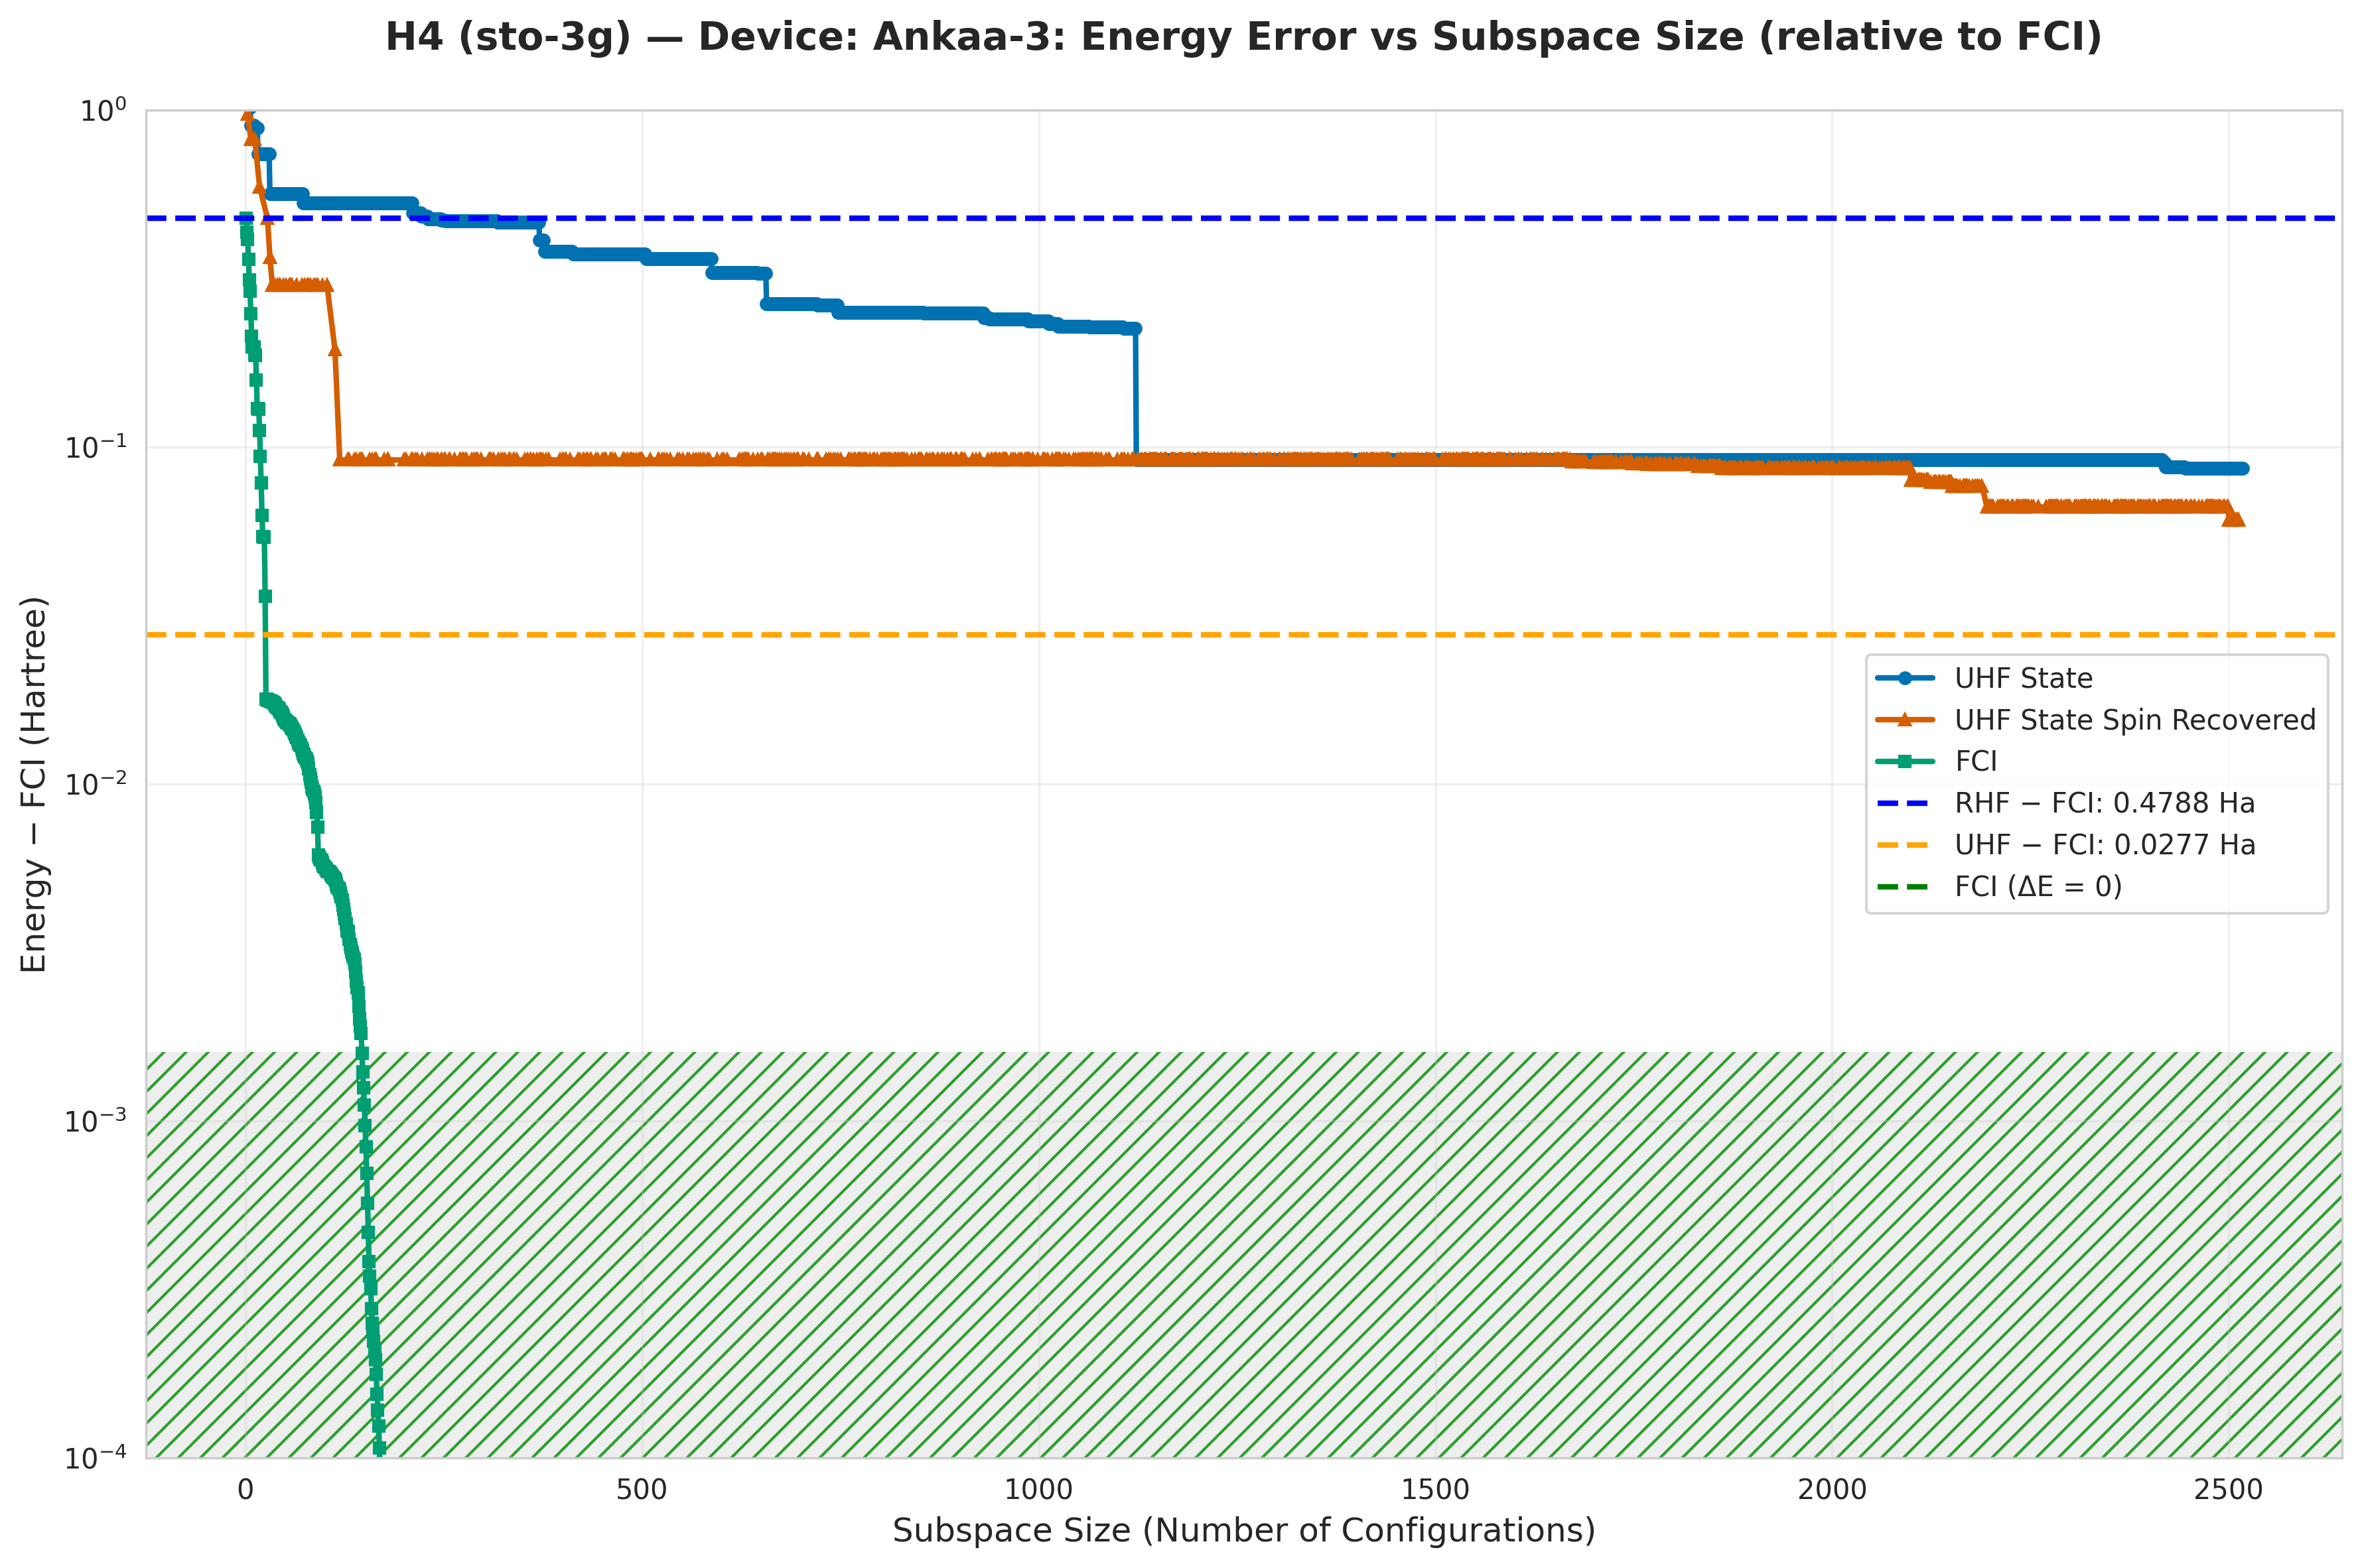

The file beside this chart, header and first rows:
subspace_size, qsci_energy, qsci_S2, spin_symm_energy, spin_symm_S2, fci_subspace_energy, mean_sample_number
1, -1.812, 1.75, -1.417, 3.0, -2.368, 196.1
2, -1.812, 1.75, -1.512, 4, -2.412, 196.1
3, -1.812, 1.75, -1.875, 1.75, -2.434, 196.1
4, -1.812, 1.75, -1.922, 2.712, -2.487, 196.1
5, -1.812, 1.75, -1.922, 2.712, -2.533, 196.1
6, -1.827, 2.0, -1.922, 2.712, -2.557, 196.1
7, -1.944, 2.668, -2.027, 3.75, -2.598, 196.1
8, -1.944, 2.668, -2.027, 3.75, -2.634, 227.3
9, -1.944, 2.668, -2.027, 3.75, -2.649, 232.6
10, -1.944, 2.668, -2.027, 3.75, -2.649, 238.1
11, -1.944, 2.668, -2.027, 3.75, -2.649, 238.1
12, -1.962, 2.584, -2.027, 3.75, -2.66, 238.1
13, -1.962, 2.584, -2.027, 3.75, -2.66, 277.8
14, -1.962, 2.584, -2.027, 3.75, -2.689, 277.8
15, -1.962, 2.584, -2.027, 3.75, -2.717, 277.8
16, -2.104, 3.0, -2.042, 3.999, -2.717, 277.8
17, -2.104, 3.0, -2.175, 5.225, -2.718, 277.8
18, -2.104, 3.0, -2.256, 6, -2.735, 277.8
19, -2.104, 3.0, -2.256, 6.0, -2.753, 294.1
20, -2.104, 3.0, -2.256, 6, -2.769, 294.1
21, -2.104, 3.0, -2.256, 6, -2.784, 294.1
22, -2.104, 3.0, -2.256, 6, -2.793, 294.1
23, -2.104, 3.0, -2.256, 6, -2.793, 294.1
24, -2.104, 3.0, -2.256, 6.0, -2.793, 294.1
25, -2.104, 3.0, -2.256, 6, -2.811, 294.1
26, -2.104, 3.0, -2.256, 6, -2.829, 294.1
27, -2.104, 3.0, -2.286, 6.173, -2.829, 294.1
28, -2.104, 3.0, -2.37, 7.104, -2.829, 294.1
29, -2.104, 3.0, -2.43, 7.554, -2.829, 294.1
30, -2.104, 3.0, -2.482, 8.117, -2.829, 294.1
31, -2.281, 7.0, -2.482, 8.117, -2.83, 294.1
32, -2.281, 7.0, -2.482, 8.117, -2.83, 294.1
33, -2.281, 7.0, -2.482, 8.117, -2.83, 294.1
34, -2.281, 7.0, -2.545, 8.75, -2.83, 294.1
35, -2.281, 7.0, -2.545, 8.75, -2.83, 303
36, -2.281, 7.0, -2.545, 8.75, -2.83, 303
37, -2.281, 7.0, -2.545, 8.75, -2.83, 303
38, -2.281, 7.0, -2.545, 8.75, -2.83, 312.5
39, -2.281, 7.0, -2.545, 8.75, -2.83, 312.5
40, -2.281, 7.0, -2.545, 8.75, -2.83, 312.5
41, -2.281, 7.0, -2.545, 8.75, -2.83, 333.3
42, -2.281, 7.0, -2.545, 8.75, -2.83, 333.3
43, -2.281, 7.0, -2.545, 8.75, -2.831, 333.3
44, -2.281, 7.0, -2.545, 8.75, -2.831, 344.8
45, -2.281, 7.0, -2.545, 8.75, -2.831, 344.8
46, -2.281, 7.0, -2.545, 8.75, -2.831, 344.8
47, -2.281, 7.0, -2.545, 8.75, -2.831, 344.8
48, -2.281, 7.0, -2.545, 8.75, -2.831, 344.8
49, -2.281, 7.0, -2.545, 8.75, -2.832, 357.1
50, -2.281, 7.0, -2.545, 8.75, -2.832, 357.1
51, -2.281, 7, -2.545, 8.75, -2.832, 357.1
52, -2.281, 7.0, -2.545, 8.75, -2.832, 400
53, -2.281, 7, -2.545, 8.75, -2.832, 400
54, -2.281, 7, -2.545, 8.75, -2.832, 400
55, -2.281, 7, -2.545, 8.75, -2.832, 400
56, -2.281, 7, -2.545, 8.75, -2.832, 400
57, -2.281, 7, -2.545, 8.75, -2.832, 400
58, -2.281, 7, -2.545, 8.75, -2.832, 400
59, -2.281, 7, -2.545, 8.75, -2.833, 400
60, -2.281, 7, -2.545, 8.75, -2.833, 416.7
... 2,457 more rows
